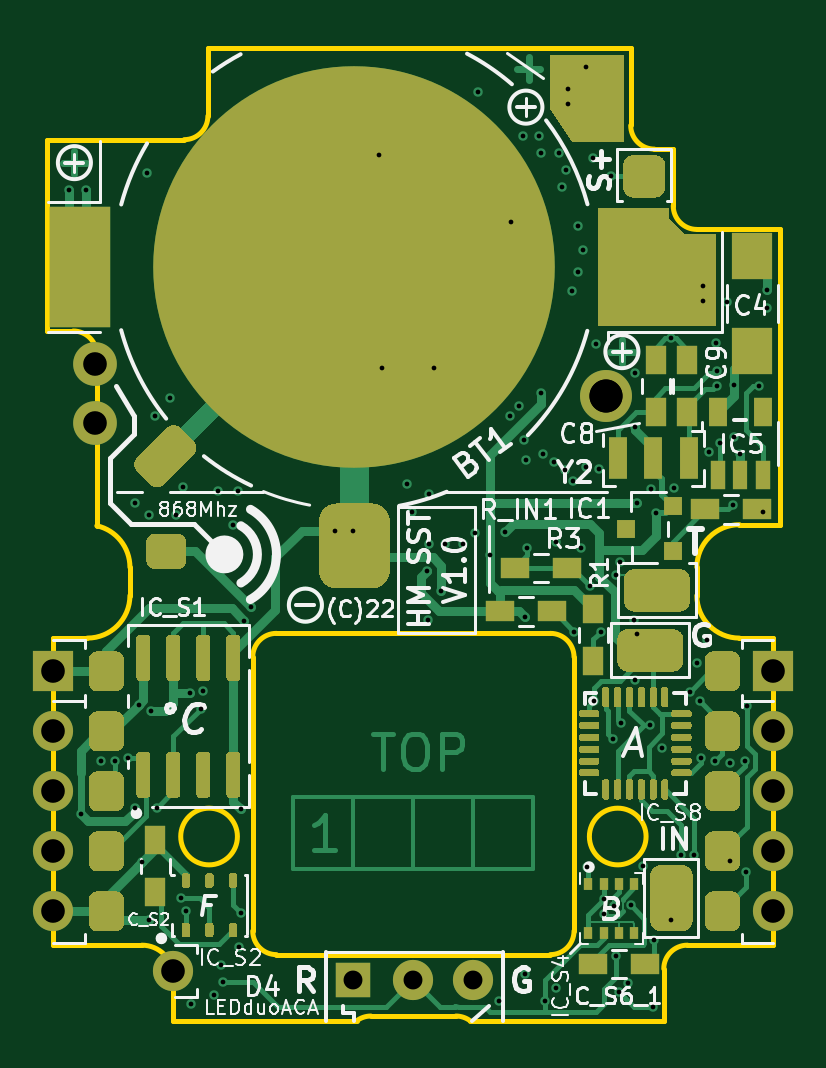
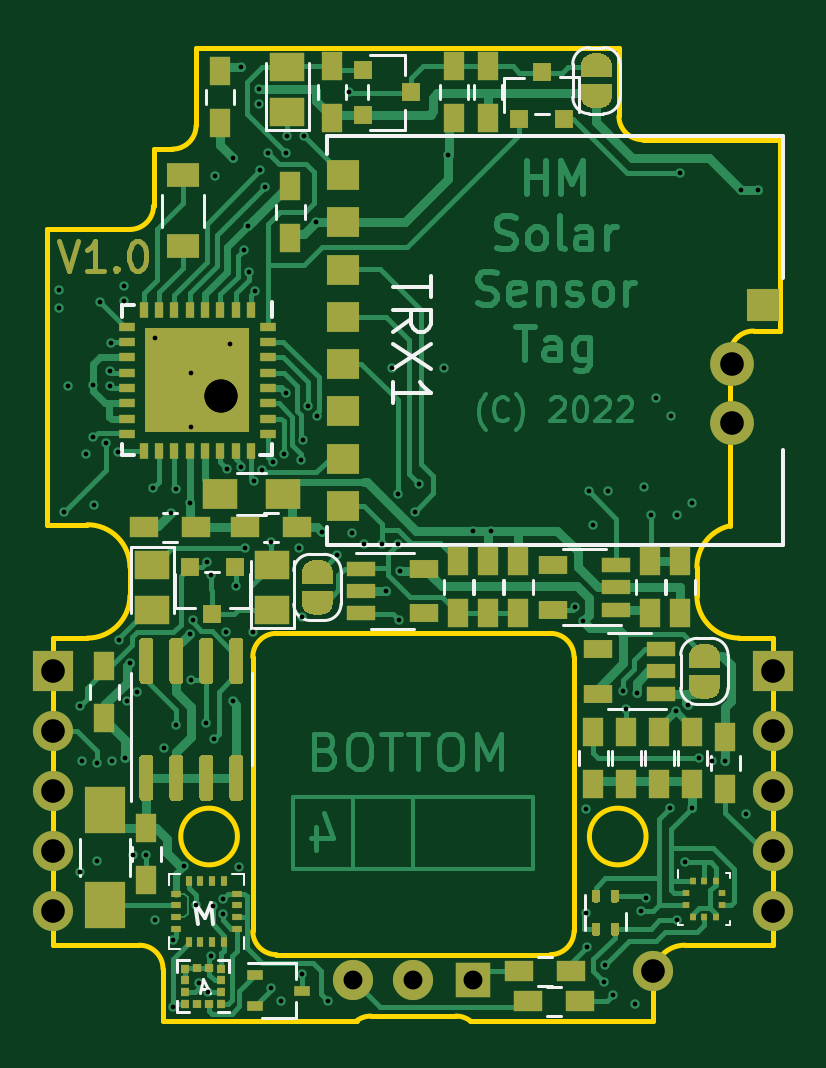
Circuit board: 11 layer files. Board 31.0 x 41.2 mm.
- bottom_copper: SolarSensorTagEFM32-B_Cu.gbl (63622 bytes)
- bottom_mask: SolarSensorTagEFM32-B_Mask.gbs (16836 bytes)
- paste: SolarSensorTagEFM32-B_Paste.gbp (9674 bytes)
- bottom_silk: SolarSensorTagEFM32-B_SilkS.gbo (25428 bytes)
- outline: SolarSensorTagEFM32-Edge_Cuts.gm1 (3209 bytes)
- top_copper: SolarSensorTagEFM32-F_Cu.gtl (49529 bytes)
- top_mask: SolarSensorTagEFM32-F_Mask.gts (20718 bytes)
- paste: SolarSensorTagEFM32-F_Paste.gtp (13910 bytes)
- top_silk: SolarSensorTagEFM32-F_SilkS.gto (54404 bytes)
- drill: SolarSensorTagEFM32-NPTH.drl (271 bytes)
- drill: SolarSensorTagEFM32-PTH.drl (2607 bytes)

=== bottom_copper: SolarSensorTagEFM32-B_Cu.gbl (63622 bytes, source omitted) ===
=== bottom_mask: SolarSensorTagEFM32-B_Mask.gbs (16836 bytes, source omitted) ===
=== paste: SolarSensorTagEFM32-B_Paste.gbp (9674 bytes, source omitted) ===
=== bottom_silk: SolarSensorTagEFM32-B_SilkS.gbo (25428 bytes, source omitted) ===
=== outline: SolarSensorTagEFM32-Edge_Cuts.gm1 ===
%TF.GenerationSoftware,KiCad,Pcbnew,(5.1.12)-1*%
%TF.CreationDate,2023-02-20T19:38:16+01:00*%
%TF.ProjectId,SolarSensorTagEFM32,536f6c61-7253-4656-9e73-6f7254616745,rev?*%
%TF.SameCoordinates,Original*%
%TF.FileFunction,Profile,NP*%
%FSLAX46Y46*%
G04 Gerber Fmt 4.6, Leading zero omitted, Abs format (unit mm)*
G04 Created by KiCad (PCBNEW (5.1.12)-1) date 2023-02-20 19:38:16*
%MOMM*%
%LPD*%
G01*
G04 APERTURE LIST*
%TA.AperFunction,Profile*%
%ADD10C,0.200000*%
%TD*%
G04 APERTURE END LIST*
D10*
X9850000Y-10800000D02*
G75*
G03*
X9850000Y-10800000I-1200000J0D01*
G01*
X-7450000Y-10800000D02*
G75*
G03*
X-7450000Y-10800000I-1200000J0D01*
G01*
X6800000Y-14800000D02*
X6800000Y-3200000D01*
X6800000Y-14799998D02*
G75*
G02*
X5800000Y-15800000I-1000001J-1D01*
G01*
X-5800000Y-15800000D02*
X5800000Y-15800000D01*
X-5799998Y-15800000D02*
G75*
G02*
X-6800000Y-14800000I-1J1000001D01*
G01*
X-6800000Y-9000000D02*
X-6800000Y-14800000D01*
X-6800000Y-3200000D02*
X-6800000Y-9000000D01*
X-6799999Y-3200001D02*
G75*
G02*
X-5800000Y-2200000I1000000J1D01*
G01*
X5800000Y-2200000D02*
X-5800000Y-2200000D01*
X5799999Y-2199999D02*
G75*
G02*
X6800000Y-3200000I0J-1000001D01*
G01*
X-15500000Y18700000D02*
X-9699999Y18700000D01*
X-15500000Y10600000D02*
X-15500000Y18700000D01*
X-14400000Y10600000D02*
X-15500000Y10600000D01*
X-14400001Y10599999D02*
G75*
G02*
X-13400000Y9600000I1J-1000000D01*
G01*
X-13400000Y2354992D02*
X-13400000Y9600000D01*
X-13399999Y2354991D02*
G75*
G02*
X-12000000Y599999I-400000J-1754992D01*
G01*
X-12000000Y-599999D02*
X-12000000Y599999D01*
X-12000000Y-599999D02*
G75*
G02*
X-13800000Y-2399999I-1800000J0D01*
G01*
X-15240000Y-2399999D02*
X-13800000Y-2399999D01*
X-15240000Y-15400000D02*
X-15240000Y-2399999D01*
X-11492306Y-15400000D02*
X-15240000Y-15400000D01*
X-11492306Y-15400000D02*
G75*
G02*
X-10160000Y-16732306I0J-1332306D01*
G01*
X-10160000Y-18600000D02*
X-10160000Y-16732306D01*
X-2400000Y-18600000D02*
X-10160000Y-18600000D01*
X-2400000Y-18600001D02*
G75*
G02*
X-1800000Y-18400000I600001J-799999D01*
G01*
X1800000Y-18400000D02*
X-1800000Y-18400000D01*
X1800000Y-18399999D02*
G75*
G02*
X2400000Y-18600000I-1J-1000001D01*
G01*
X10600000Y-18600000D02*
X2400000Y-18600000D01*
X10600000Y-16399999D02*
X10600000Y-18600000D01*
X10600000Y-16400000D02*
G75*
G02*
X11600000Y-15400000I1000000J0D01*
G01*
X15240000Y-15400000D02*
X11600000Y-15400000D01*
X15240000Y-2399999D02*
X15240000Y-15400000D01*
X13800000Y-2399999D02*
X15240000Y-2399999D01*
X13800000Y-2399999D02*
G75*
G02*
X12000000Y-599999I0J1800000D01*
G01*
X12000000Y599999D02*
X12000000Y-599999D01*
X11999999Y600000D02*
G75*
G02*
X13800000Y2399999I1800000J-1D01*
G01*
X15500000Y2399999D02*
X13800000Y2399999D01*
X15500000Y14900000D02*
X15500000Y2399999D01*
X12000000Y14900000D02*
X15500000Y14900000D01*
X12000000Y14900000D02*
G75*
G02*
X11000000Y15900000I0J1000000D01*
G01*
X11000000Y18300000D02*
X11000000Y15900000D01*
X10200000Y18300000D02*
X11000000Y18300000D01*
X10200000Y18300000D02*
G75*
G02*
X9200000Y19300000I0J1000000D01*
G01*
X9200000Y22600000D02*
X9200000Y19300000D01*
X-8699999Y22600000D02*
X9200000Y22600000D01*
X-8699999Y19700000D02*
X-8699999Y22600000D01*
X-8699999Y19700000D02*
G75*
G02*
X-9699999Y18700000I-1000000J0D01*
G01*
M02*

=== top_copper: SolarSensorTagEFM32-F_Cu.gtl (49529 bytes, source omitted) ===
=== top_mask: SolarSensorTagEFM32-F_Mask.gts (20718 bytes, source omitted) ===
=== paste: SolarSensorTagEFM32-F_Paste.gtp (13910 bytes, source omitted) ===
=== top_silk: SolarSensorTagEFM32-F_SilkS.gto (54404 bytes, source omitted) ===
=== drill: SolarSensorTagEFM32-NPTH.drl ===
M48
; DRILL file {KiCad (5.1.12)-1} date 02/20/23 19:38:41
; FORMAT={-:-/ absolute / inch / decimal}
; #@! TF.CreationDate,2023-02-20T19:38:41+01:00
; #@! TF.GenerationSoftware,Kicad,Pcbnew,(5.1.12)-1
; #@! TF.FileFunction,NonPlated,1,4,NPTH
FMAT,2
INCH
%
G90
G05
T0
M30

=== drill: SolarSensorTagEFM32-PTH.drl ===
M48
; DRILL file {KiCad (5.1.12)-1} date 02/20/23 19:38:41
; FORMAT={-:-/ absolute / inch / decimal}
; #@! TF.CreationDate,2023-02-20T19:38:41+01:00
; #@! TF.GenerationSoftware,Kicad,Pcbnew,(5.1.12)-1
; #@! TF.FileFunction,Plated,1,4,PTH
FMAT,2
INCH
T1C0.0079
T2C0.0315
T3C0.0394
T4C0.0551
%
G90
G05
T1
X-0.574Y0.6524
X-0.554Y-0.388
X-0.546Y0.6524
X-0.52Y-0.3
X-0.498Y-0.3
X-0.476Y-0.294
X-0.4646Y0.13
X-0.464Y-0.378
X-0.458Y-0.206
X-0.452Y-0.468
X-0.444Y0.68
X-0.44Y0.11
X-0.44Y-0.565
X-0.4369Y-0.2166
X-0.43Y0.275
X-0.428Y-0.378
X-0.405Y0.305
X-0.396Y0.11
X-0.388Y-0.528
X-0.384Y0.158
X-0.3794Y-0.55
X-0.372Y-0.186
X-0.37Y-0.705
X-0.354Y-0.212
X-0.35Y-0.182
X-0.3325Y-0.69
X-0.325Y0.15
X-0.32Y-0.64
X-0.3175Y-0.6675
X-0.3Y0.0945
X-0.292Y0.15
X-0.29Y-0.61
X-0.288Y-0.38
X-0.2875Y-0.5525
X-0.282Y-0.066
X-0.27Y-0.0433
X-0.1299Y0.084
X-0.1Y0.084
X-0.058Y0.71
X-0.0517Y0.355
X-0.01Y0.162
X-0.002Y0.116
X0.022Y0.018
X0.024Y-0.064
X0.026Y0.146
X0.0262Y0.0618
X0.035Y0.355
X0.046Y-0.016
X0.052Y0.062
X0.082Y0.062
X0.1026Y0.08
X0.1075Y0.815
X0.1275Y0.044
X0.142Y-0.7
X0.152Y0.082
X0.1604Y0.276
X0.1625Y0.5984
X0.176Y0.292
X0.1825Y0.7425
X0.184Y0.236
X0.186Y-0.06
X0.186Y-0.654
X0.188Y0.202
X0.19Y0.055
X0.21Y0.742
X0.212Y0.714
X0.212Y0.314
X0.216Y0.212
X0.22Y-0.7
X0.234Y0.1996
X0.2375Y0.065
X0.2375Y-0.6775
X0.242Y0.714
X0.2475Y0.6575
X0.252Y0.186
X0.255Y0.685
X0.2575Y0.82
X0.2575Y0.795
X0.264Y0.484
X0.266Y0.168
X0.268Y-0.084
X0.274Y0.516
X0.275Y0.5925
X0.28Y0.056
X0.282Y0.552
X0.2875Y0.8575
X0.288Y0.19
X0.29Y-0.476
X0.295Y-0.0075
X0.3Y0.705
X0.3005Y-0.2
X0.305Y0.395
X0.31Y0.188
X0.312Y-0.084
X0.3176Y-0.5298
X0.318Y-0.554
X0.33Y0.675
X0.332Y-0.262
X0.3344Y-0.5402
X0.338Y0.01
X0.338Y-0.624
X0.342Y-0.684
X0.344Y0.032
X0.346Y-0.236
X0.358Y-0.67
X0.3627Y-0.5399
X0.368Y-0.064
X0.37Y0.3475
X0.37Y0.2575
X0.37Y-0.164
X0.372Y0.1304
X0.3725Y-0.0875
X0.3831Y-0.4751
X0.395Y-0.24
X0.396Y0.154
X0.4Y-0.71
X0.4007Y-0.598
X0.404Y0.114
X0.415Y-0.2775
X0.43Y0.405
X0.43Y-0.564
X0.434Y0.156
X0.446Y-0.456
X0.4607Y-0.1841
X0.4677Y-0.456
X0.472Y-0.136
X0.478Y-0.2
X0.48Y-0.294
X0.482Y0.492
X0.482Y0.468
X0.49Y-0.098
X0.492Y0.216
X0.5019Y-0.3001
X0.504Y0.398
X0.506Y0.35
X0.506Y0.326
X0.5118Y0.2301
X0.522Y0.466
X0.528Y-0.302
X0.528Y-0.466
X0.532Y0.128
X0.534Y0.328
X0.534Y0.24
X0.545Y0.213
X0.552Y-0.3
X0.555Y-0.485
X0.556Y-0.208
X0.576Y0.326
X0.582Y0.116
X0.59Y0.486
X0.59Y0.456
T2
X-0.1Y-0.665
X0.0Y-0.665
X0.1Y-0.665
T3
X-0.6Y-0.15
X-0.6Y-0.25
X-0.6Y-0.35
X-0.6Y-0.45
X-0.6Y-0.55
X-0.5315Y0.3622
X-0.5315Y0.2638
X-0.4Y-0.65
X0.6Y-0.15
X0.6Y-0.25
X0.6Y-0.35
X0.6Y-0.45
X0.6Y-0.55
T4
X0.3206Y0.3098
X0.3206Y0.3098
T0
M30

